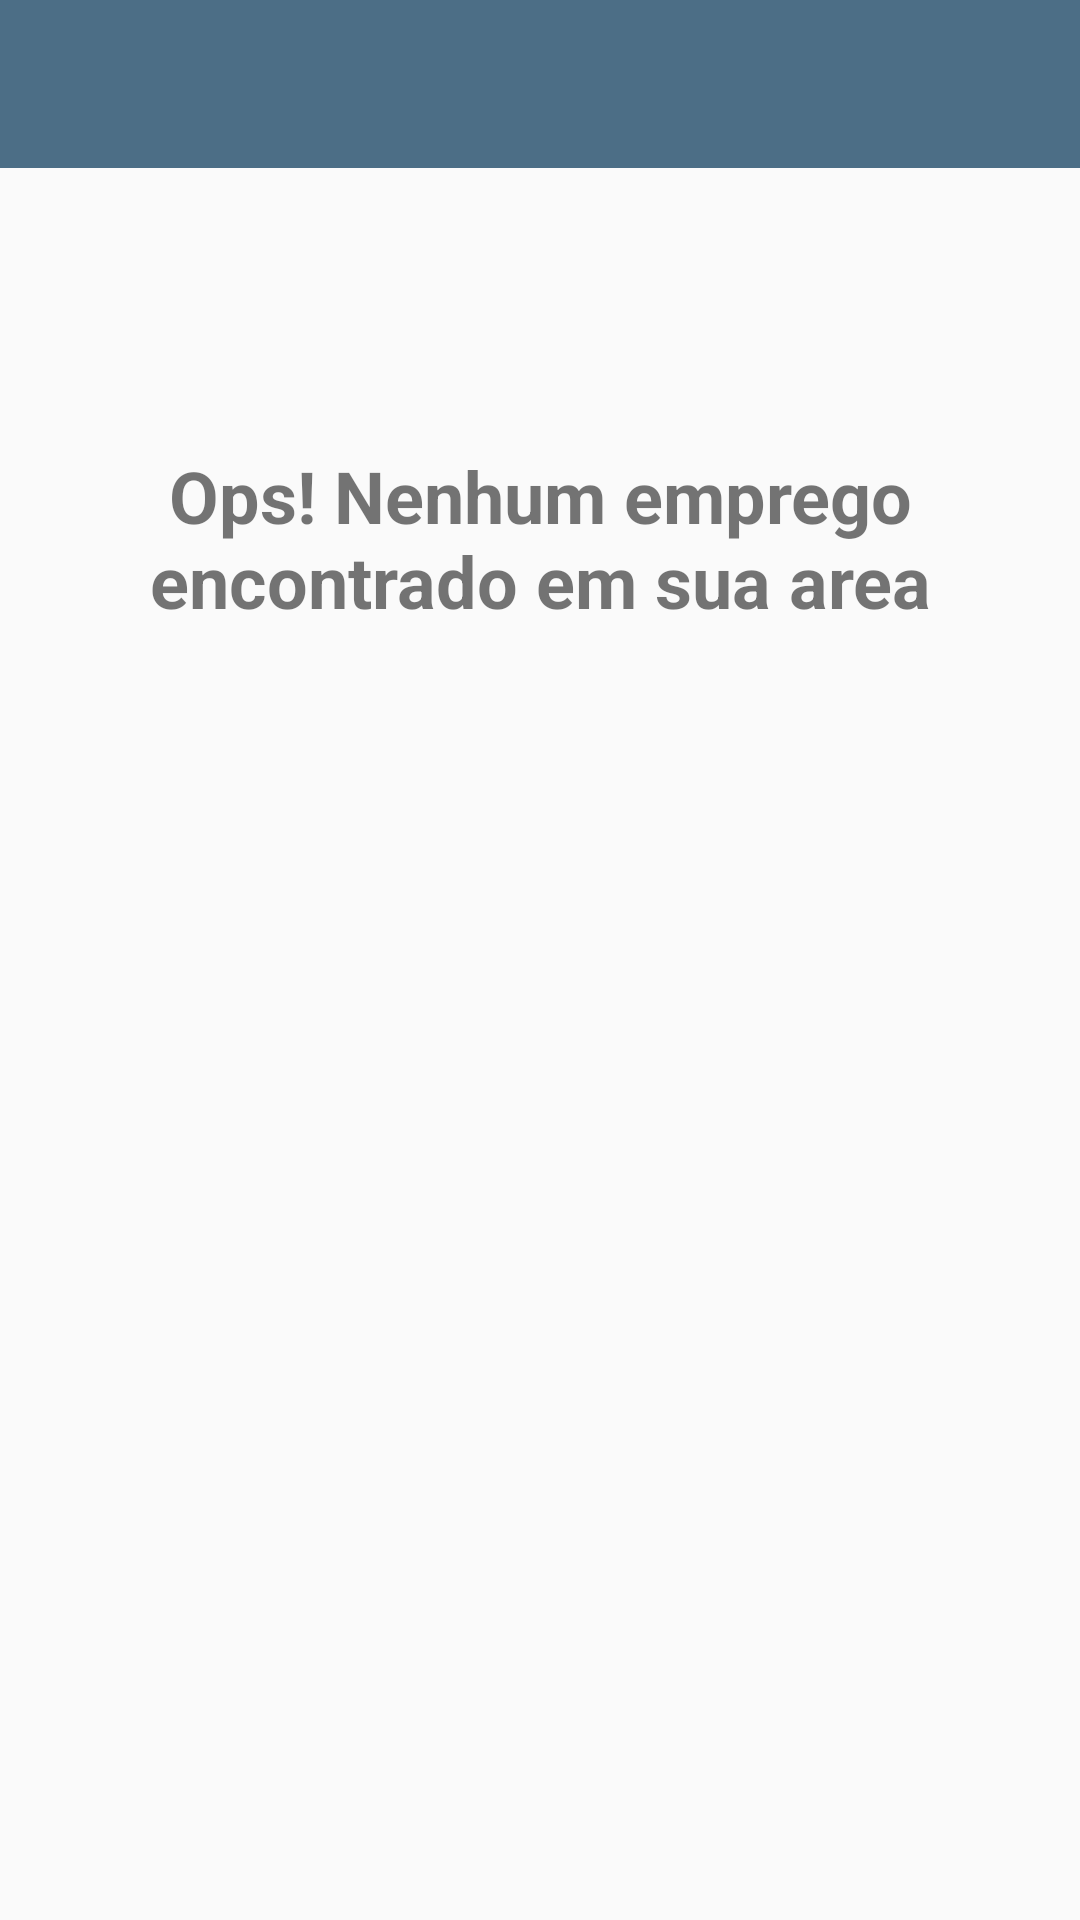

The Android layout XML behind this screen, and the referenced resources:
<!-- AndroidManifest.xml: application theme AppTheme -->
<!-- res/layout/emoji2.xml -->
<?xml version="1.0" encoding="utf-8"?>
<RelativeLayout xmlns:android="http://schemas.android.com/apk/res/android"
    xmlns:app="http://schemas.android.com/apk/res-auto"
    xmlns:tools="http://schemas.android.com/tools"
    android:layout_width="match_parent"
    android:layout_height="match_parent"
    tools:context="bertucci.pedro.empregoja.Main.MainProfile">

    <android.support.design.widget.AppBarLayout
        android:layout_width="match_parent"
        android:layout_height="wrap_content"
        android:theme="@style/AppTheme.AppBarOverlay"
        android:id="@+id/appBarLayout">

        <android.support.v7.widget.Toolbar
            android:id="@+id/toolbar"
            android:layout_width="match_parent"
            android:layout_height="?attr/actionBarSize"
            android:background="?attr/colorPrimary"
            app:popupTheme="@style/AppTheme.PopupOverlay" />

    </android.support.design.widget.AppBarLayout>
    <include layout="@layout/emoji" />
</RelativeLayout>
<!-- res/layout/emoji.xml (included above) -->
<?xml version="1.0" encoding="utf-8"?>
<RelativeLayout xmlns:android="http://schemas.android.com/apk/res/android"
    xmlns:app="http://schemas.android.com/apk/res-auto"
    android:layout_width="match_parent"
    android:layout_height="match_parent">

    <ImageView
        android:id="@+id/imageView5"
        android:layout_width="wrap_content"
        android:layout_height="wrap_content"
        android:layout_gravity="center_horizontal"
        android:layout_weight="1"
        android:foregroundGravity="center_vertical|center_horizontal"
        app:srcCompat="@drawable/triste"
        android:layout_marginTop="110dp"
        android:layout_alignParentTop="true"
        android:layout_centerHorizontal="true" />

    <TextView
        android:id="@+id/textView8"
        android:layout_width="wrap_content"
        android:layout_height="wrap_content"
        android:layout_alignParentStart="true"
        android:layout_below="@+id/imageView5"
        android:layout_marginTop="39dp"
        android:text="Ops! Nenhum emprego encontrado em sua area"
        android:textAlignment="center"
        android:textSize="24sp"
        android:textStyle="bold" />

</RelativeLayout>
<!-- resources referenced by this layout -->
<resources>
  <style name="AppTheme.AppBarOverlay" parent="ThemeOverlay.AppCompat.Dark.ActionBar" />
  <style name="AppTheme.PopupOverlay" parent="ThemeOverlay.AppCompat.Light" />
  <style name="AppTheme" parent="Theme.AppCompat.Light.DarkActionBar">
          
          <item name="colorPrimary">@color/colorPrimary</item>
          <item name="colorPrimaryDark">@color/colorPrimaryDark</item>
          <item name="colorAccent">@color/colorAccent</item>
      </style>
  <color name="colorPrimary">#4C6E86</color>
  <color name="colorPrimaryDark">#2f4859</color>
  <color name="colorAccent">#e56353</color>
</resources>
